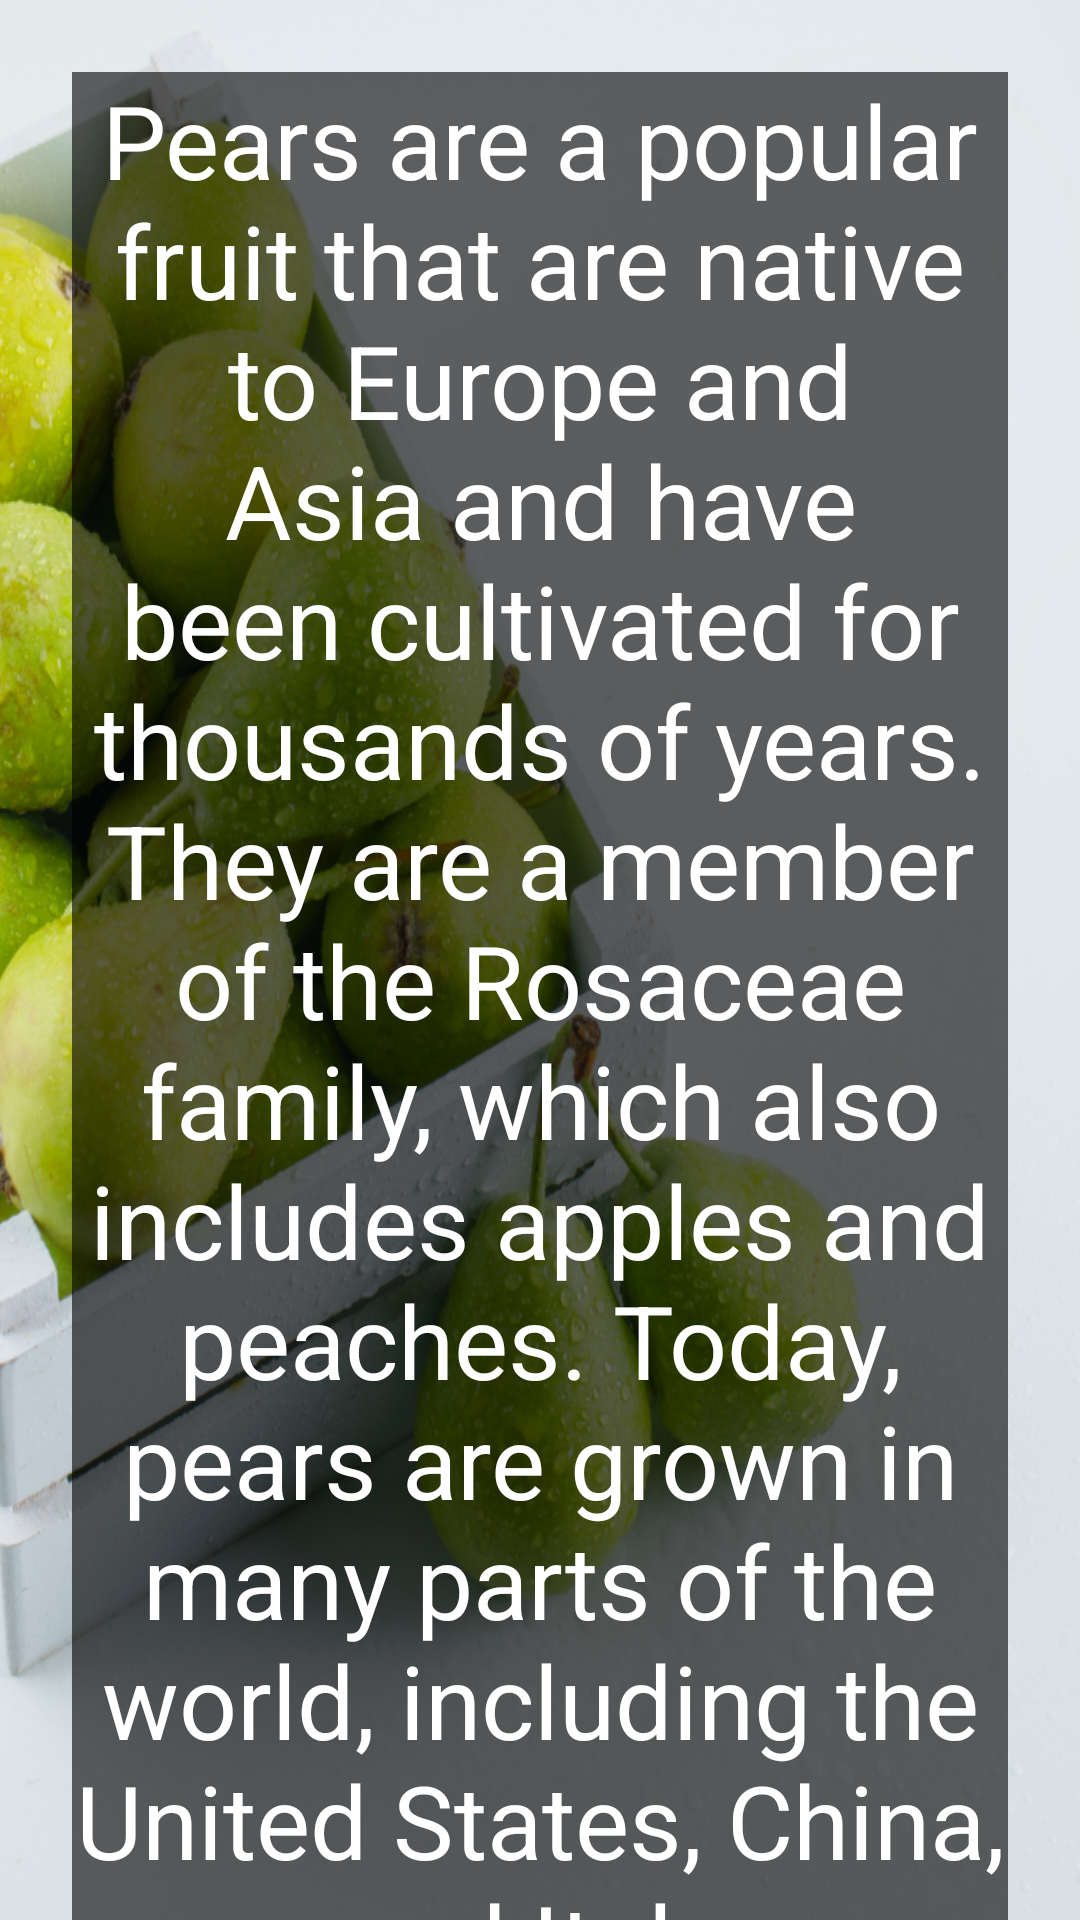

Layout XML and referenced resources for this Android screen:
<!-- AndroidManifest.xml: application theme Theme.Fruit -->
<!-- res/layout/activity_pear.xml -->
<?xml version="1.0" encoding="utf-8"?>
<androidx.constraintlayout.widget.ConstraintLayout xmlns:android="http://schemas.android.com/apk/res/android"
    xmlns:app="http://schemas.android.com/apk/res-auto"
    xmlns:tools="http://schemas.android.com/tools"
    android:layout_width="match_parent"
    android:layout_height="match_parent"
    android:background="@drawable/pear_bg"
    tools:context=".types.AppleActivity">

    <androidx.core.widget.NestedScrollView
        android:layout_width="match_parent"
        android:layout_height="match_parent">

        <TextView
            android:layout_width="match_parent"
            android:layout_height="match_parent"
            android:layout_marginStart="24dp"
            android:layout_marginTop="24dp"
            android:layout_marginEnd="24dp"
            android:layout_marginBottom="24dp"
            android:textAlignment="center"
            android:text="@string/pear"
            android:textColor="@color/white"
            android:textSize="34sp"
            android:background="#99000000"
            app:layout_constraintBottom_toBottomOf="parent"
            app:layout_constraintEnd_toEndOf="parent"
            app:layout_constraintStart_toStartOf="parent"
            app:layout_constraintTop_toTopOf="parent" />

    </androidx.core.widget.NestedScrollView>



</androidx.constraintlayout.widget.ConstraintLayout>
<!-- resources referenced by this layout -->
<resources>
  <!-- drawable pear_bg: png bitmap (drawable-v24, 771984 bytes) -->
  <string name="pear">Pears are a popular fruit that are native to Europe and Asia and have been cultivated for thousands of years. They are a member of the Rosaceae family, which also includes apples and peaches. Today, pears are grown in many parts of the world, including the United States, China, and Italy.</string>
  <style name="Theme.Fruit" parent="Theme.MaterialComponents.DayNight.DarkActionBar">
          
          <item name="colorPrimary">@color/purple_500</item>
          <item name="colorPrimaryVariant">@color/purple_700</item>
          <item name="colorOnPrimary">@color/white</item>
          
          <item name="colorSecondary">@color/teal_200</item>
          <item name="colorSecondaryVariant">@color/teal_700</item>
          <item name="colorOnSecondary">@color/black</item>
          
          <item name="android:statusBarColor">?attr/colorPrimaryVariant</item>
          
      </style>
  <!-- not gathered from this repository: default colours our renderer supplied (Android Studio template values) -->
  <color name="purple_500">#FF6200EE</color>
  <color name="purple_700">#FF3700B3</color>
  <color name="teal_200">#FF03DAC5</color>
  <color name="teal_700">#FF018786</color>
  <color name="black">#FF000000</color>
  <color name="white">#FFFFFFFF</color>
</resources>
